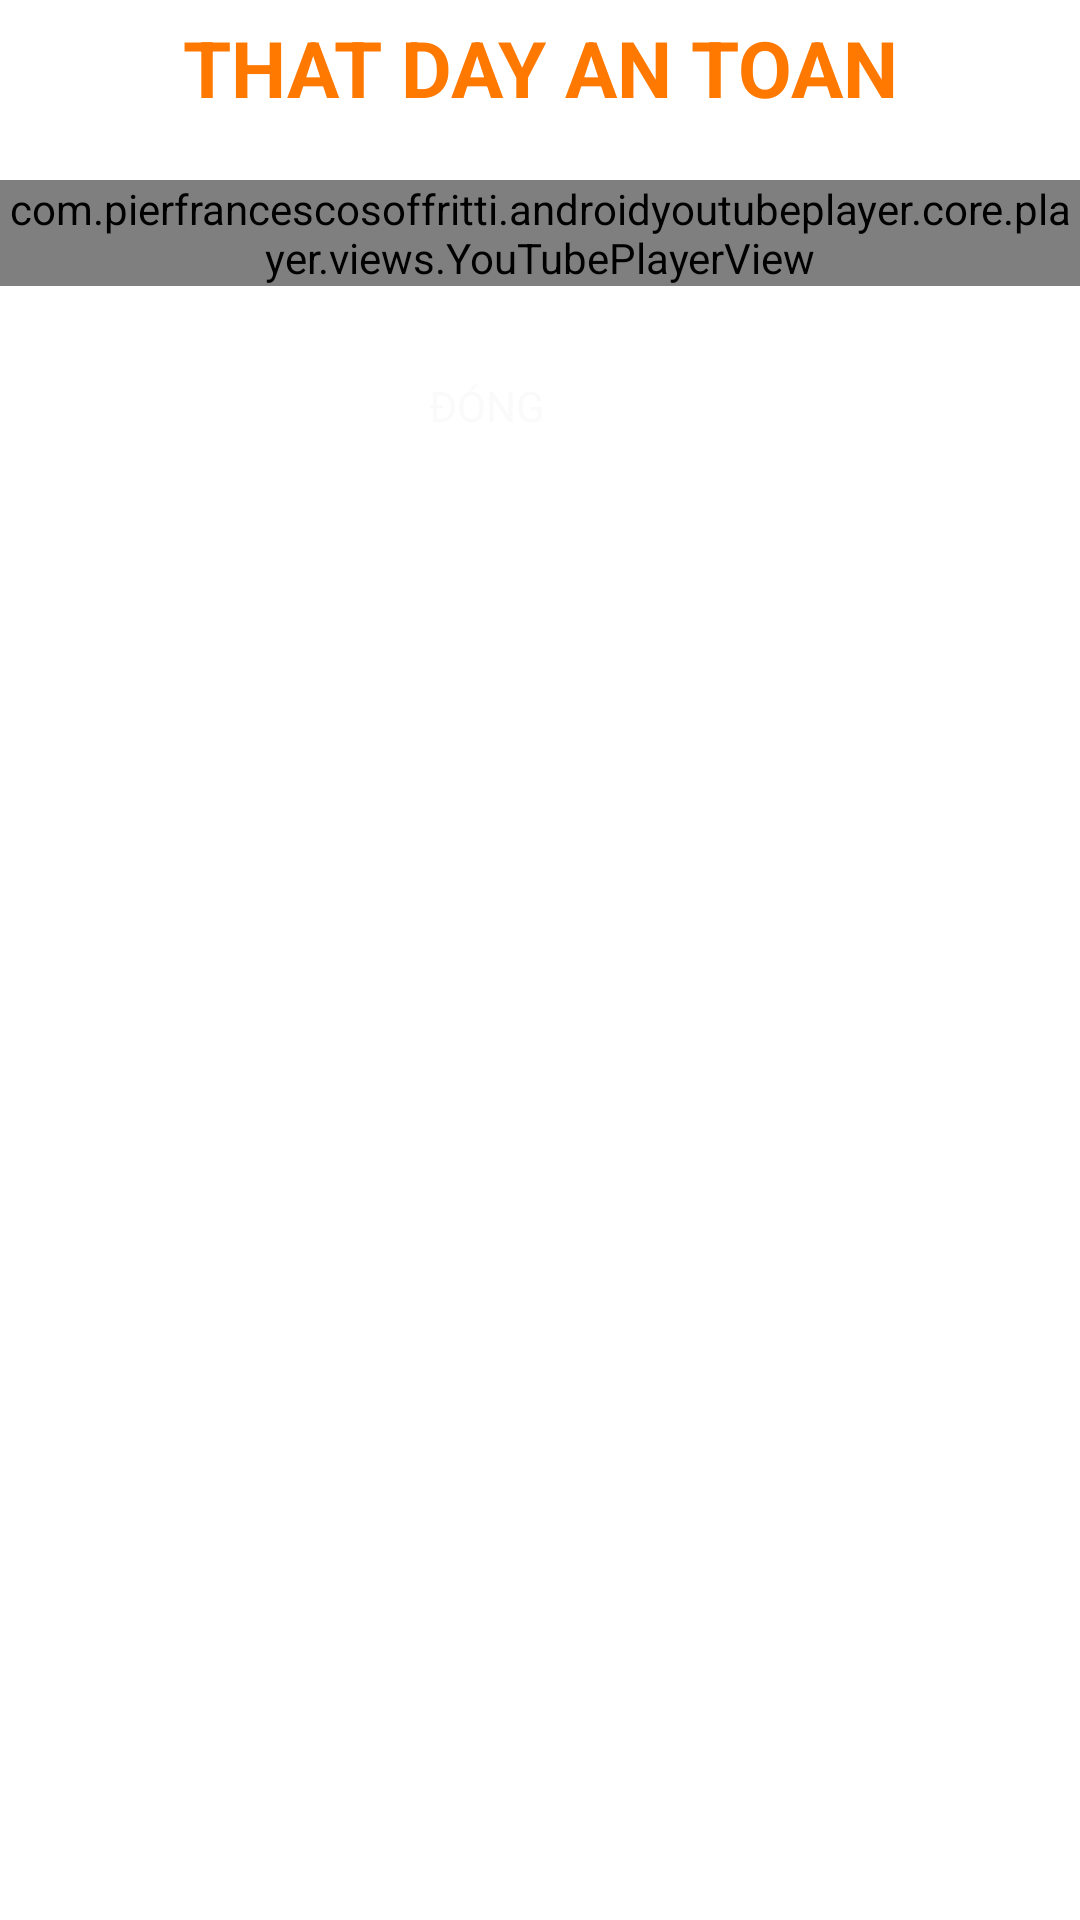

The Android layout XML behind this screen, and the referenced resources:
<!-- AndroidManifest.xml: application theme Theme.Gym -->
<!-- res/layout/dialog_video.xml -->
<layout xmlns:android="http://schemas.android.com/apk/res/android"
    xmlns:app="http://schemas.android.com/apk/res-auto">


        <LinearLayout
            android:layout_width="match_parent"
            android:layout_height="wrap_content"
            android:background="@drawable/bg_dialog_play_video"
            android:orientation="vertical">

            <TextView
                android:id="@+id/txtName"
                android:layout_width="match_parent"
                android:layout_height="wrap_content"
                android:layout_alignParentTop="true"
                android:layout_marginTop="@dimen/detail_text_margin_top"
                android:gravity="center"
                android:text="That day an toan"
                android:textAllCaps="true"
                android:textColor="@color/detail_title"
                android:textSize="@dimen/title_detail"
                android:textStyle="bold" />

            <com.pierfrancescosoffritti.androidyoutubeplayer.core.player.views.YouTubePlayerView
                android:id="@+id/ytVideo"
                android:layout_width="match_parent"
                android:layout_height="wrap_content"
                android:layout_below="@id/txtName"
                android:layout_marginTop="@dimen/detail_text_title_instruction_margin_top"
                app:autoPlay="false"
                app:showFullScreenButton="true"
                app:showSeekBar="true"
                app:showVideoCurrentTime="true"
                app:showVideoDuration="true"
                app:showYouTubeButton="true" />

            <RelativeLayout
                android:layout_width="150dp"
                android:layout_height="40dp"
                android:layout_gravity="center"
                android:layout_marginTop="@dimen/detail_text_title_instruction_margin_top"
                android:layout_marginBottom="@dimen/detail_text_margin_top">

                <RelativeLayout
                    android:id="@+id/rlCloseVideo"
                    android:layout_width="match_parent"
                    android:layout_height="match_parent"
                    android:background="@drawable/ripple_watching_video"
                    android:clickable="true">

                    <TextView
                        android:layout_width="match_parent"
                        android:layout_height="wrap_content"
                        android:layout_centerVertical="true"
                        android:layout_marginStart="15dp"
                        android:layout_marginEnd="50dp"
                        android:gravity="center"
                        android:text="@string/close_video"
                        android:textAllCaps="true"
                        android:textColor="@color/watching_video" />

                    <ImageView
                        android:layout_width="50dp"
                        android:layout_height="30dp"
                        android:layout_alignParentEnd="true"
                        android:layout_centerVertical="true"
                        android:src="@drawable/ic_close_button" />


                </RelativeLayout>


            </RelativeLayout>


        </LinearLayout>

</layout>
<!-- resources referenced by this layout -->
<resources>
  <color name="detail_title">#ff7800</color>
  <color name="watching_video">#fafafa</color>
  <dimen name="detail_text_margin_top">5dp</dimen>
  <dimen name="detail_text_title_instruction_margin_top">20dp</dimen>
  <dimen name="title_detail">26sp</dimen>
  <!-- drawable ic_close_button: png bitmap (drawable, 8427 bytes) -->
  <string name="close_video">Đóng</string>
  <style name="Theme.Gym" parent="Theme.MaterialComponents.DayNight.NoActionBar">
          
          <item name="colorPrimary">@color/colorPrimary</item>
          <item name="colorPrimaryVariant">@color/colorPrimaryVariant</item>
          <item name="colorOnPrimary">@color/white</item>
          
          <item name="colorSecondary">@color/colorPrimaryVariant</item>
          <item name="colorSecondaryVariant">@color/teal_700</item>
          <item name="colorOnSecondary">@color/black</item>
          
          <item name="android:statusBarColor" tools:targetApi="l">?attr/colorPrimaryVariant</item>
          
      </style>
  <color name="colorPrimary">#f7941e</color>
  <color name="colorPrimaryVariant">#FFB94F</color>
  <color name="white">#FFFFFFFF</color>
  <color name="teal_700">#FF018786</color>
  <color name="black">#181818</color>
</resources>
